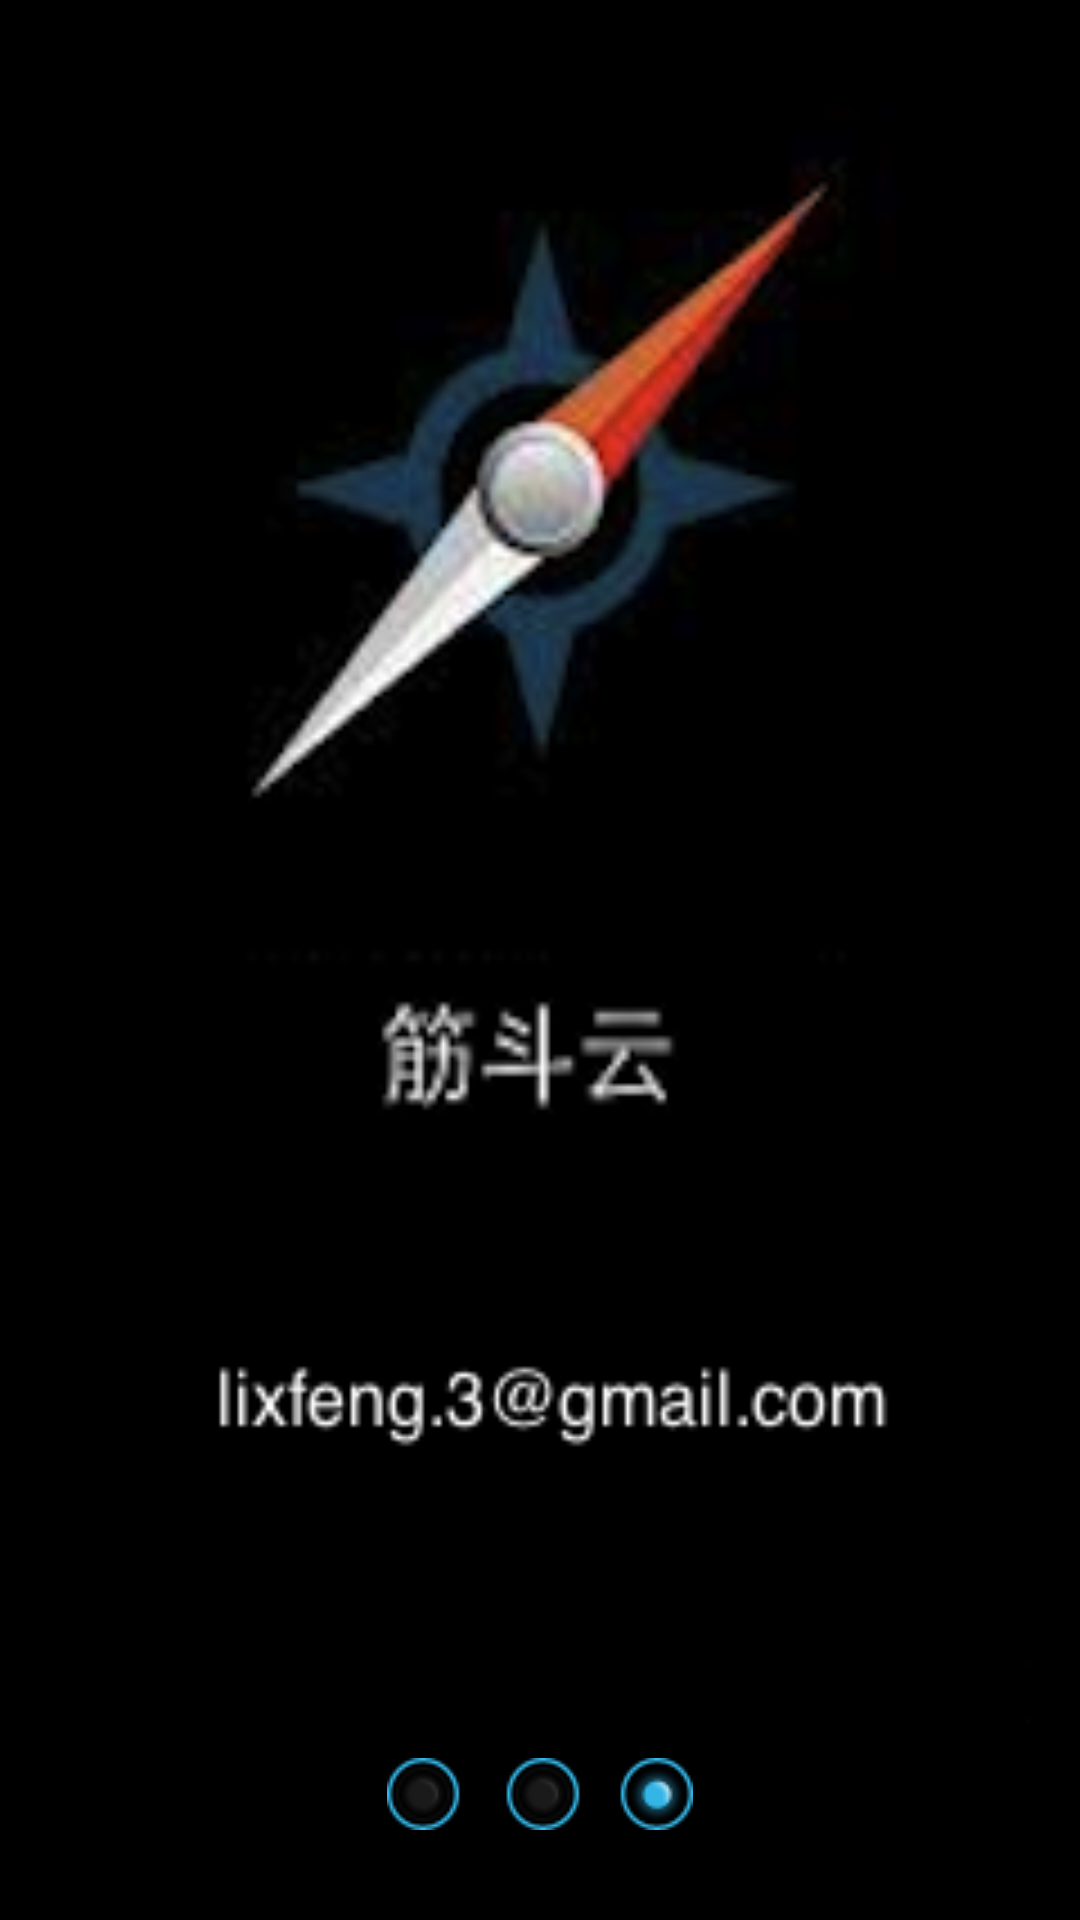

Here is an Android app screen rendered from its layout file. Give the layout XML and the strings, colors and styles it references.
<!-- AndroidManifest.xml: application theme android:Theme.NoTitleBar -->
<!-- res/layout/help_layout3.xml -->
<?xml version="1.0" encoding="utf-8"?>
<RelativeLayout
        xmlns:android="http://schemas.android.com/apk/res/android"
        android:layout_width="wrap_content"
        android:layout_height="wrap_content"
        android:background="@drawable/caption_03">

    <ImageView
            android:id="@+id/caption_003"
            android:layout_height="wrap_content"
            android:layout_width="wrap_content"
            android:background="@drawable/caption_003"
            android:layout_centerHorizontal="true"
            android:layout_alignParentBottom="true"
            android:layout_marginBottom="30dp"
            />

</RelativeLayout>
<!-- resources referenced by this layout -->
<resources>
  <!-- drawable caption_003: png bitmap (drawable, 2993 bytes) -->
  <!-- drawable caption_03: png bitmap (drawable, 29353 bytes) -->
</resources>
